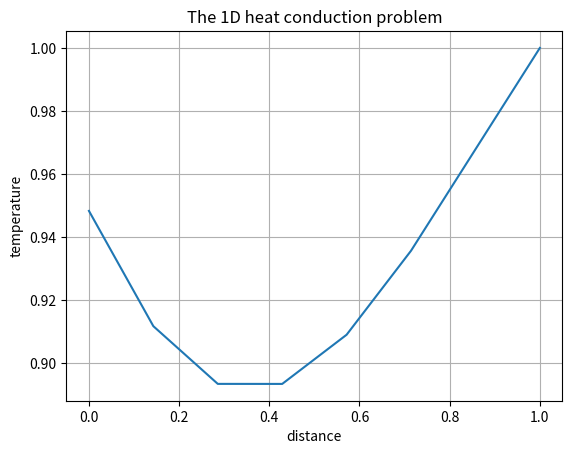

Write Python code to recreate this figure.
#1D conduction problem

import numpy as np 
import matplotlib.pyplot as plt 

X =1 
h = 0.125   #grid spacing/meshing

x = np.linspace(0, X, 8)

T_old = np.zeros(8)
tolerance_value = 1*np.exp(-4)
error = 1
T_old[0]=0
T_old[7]=1
while (error>tolerance_value):
    T = np.copy(T_old)
    for i in range(7):
        T[i] = (1/2)*(T[i+1]+T[i-1])
    
    error = np.max(np.abs(T-T_old))
    print(error)
    T_old = T
plt.plot(x, T)
plt.xlabel("distance")
plt.ylabel("temperature")
plt.title("The 1D heat conduction problem")
plt.grid("True")
plt.show()
    

